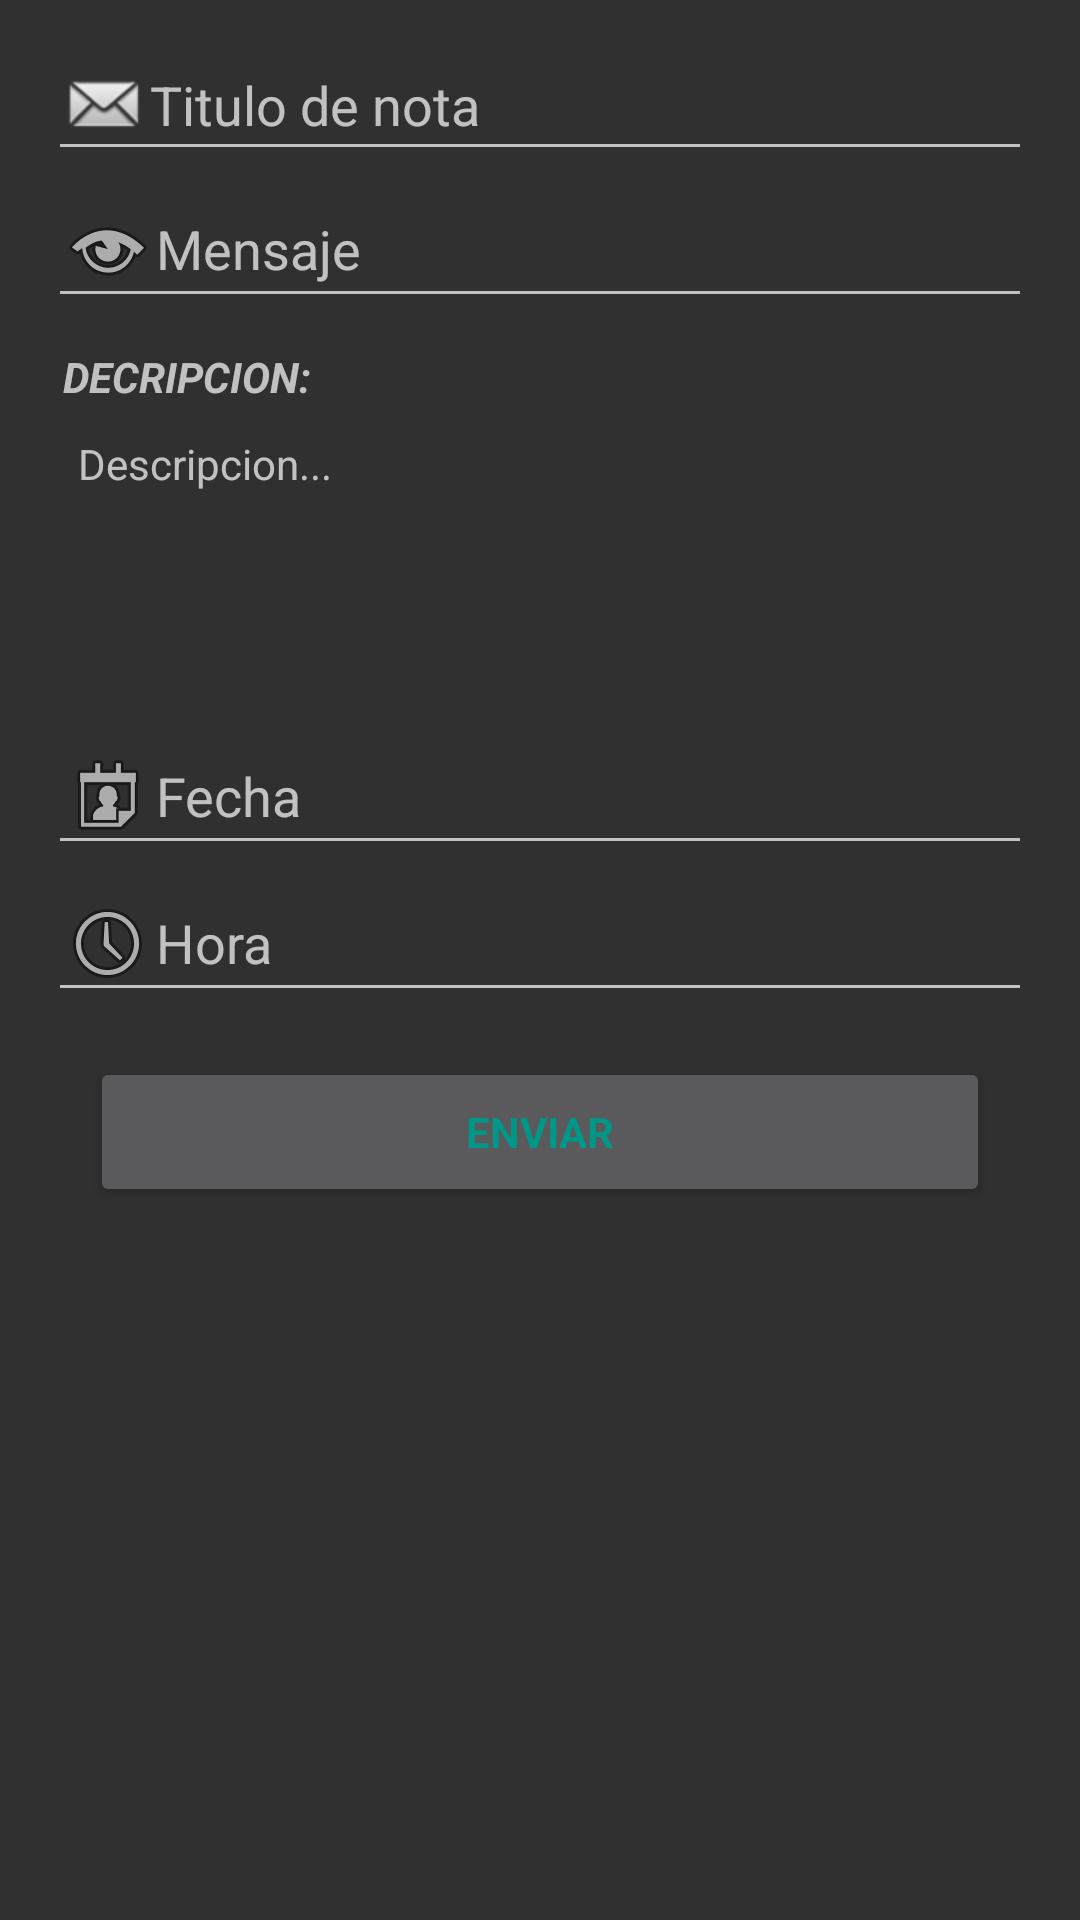

This screen was rendered from an Android layout file. Write that file and the resources it references.
<!-- AndroidManifest.xml: application theme Theme.AppCompat.NoActionBar -->
<!-- res/layout/tab2_fragment.xml -->
<?xml version="1.0" encoding="utf-8"?>
<RelativeLayout xmlns:android="http://schemas.android.com/apk/res/android"
    xmlns:tools="http://schemas.android.com/tools"
    xmlns:app="http://schemas.android.com/apk/res-auto"
    android:id="@+id/activity_alarma"
    android:layout_width="match_parent"
    android:layout_height="match_parent">

    <ScrollView
        android:layout_width="match_parent"
        android:layout_height="match_parent"
        android:isScrollContainer="false"
        android:fitsSystemWindows="true"
        android:fillViewport="true">

        <RelativeLayout
            android:layout_width="match_parent"
            android:layout_height="wrap_content"
            android:paddingLeft="16dp"
            android:paddingRight="16dp">

            <ImageView
                android:id="@+id/imageView"
                android:layout_width="match_parent"
                android:layout_height="wrap_content"
                android:layout_marginTop="10dp"
                app:srcCompat="@drawable/tarea"
                android:contentDescription="@string/todo" />

            <EditText
                android:id="@+id/editText21"
                android:layout_width="match_parent"
                android:layout_height="wrap_content"
                android:layout_below="@+id/imageView"
                android:drawableStart="@android:drawable/sym_action_email"
                android:ems="10"
                android:hint="@string/titulo"
                android:inputType="textPersonName" />

            <EditText
                android:id="@+id/editText22"
                android:layout_width="match_parent"
                android:layout_height="wrap_content"
                android:layout_below="@+id/editText21"
                android:drawableStart="@android:drawable/ic_menu_view"
                android:ems="10"
                android:hint="@string/Mensaje"
                android:inputType="textPersonName" />

            <TextView
                android:id="@+id/txtdescrip"
                android:layout_width="wrap_content"
                android:layout_height="wrap_content"
                android:layout_alignParentStart="true"
                android:layout_below="@+id/editText22"
                android:layout_marginStart="5dp"
                android:layout_marginTop="10dp"
                android:text="@string/decripcion"
                android:textAllCaps="true"
                android:textStyle="bold|italic" />

            <EditText
                android:id="@+id/eddescrip"
                android:layout_width="match_parent"
                android:layout_height="wrap_content"
                android:layout_below="@+id/txtdescrip"
                android:inputType="textMultiLine"
                android:background="@null"
                android:gravity="top|start"
                android:hint="@string/descripcion"
                android:lines="5"
                android:textSize="14sp"
                android:padding="10dp"
                android:textAppearance="@style/TextAppearance.AppCompat.Body1" />

            <EditText
                android:id="@+id/editText23"
                android:layout_width="match_parent"
                android:layout_height="wrap_content"
                android:layout_below="@+id/eddescrip"
                android:drawableStart="@android:drawable/ic_menu_my_calendar"
                android:ems="10"
                android:hint="@string/fecha"
                android:inputType="textPersonName" />

            <EditText
                android:id="@+id/editText24"
                android:layout_width="match_parent"
                android:layout_height="wrap_content"
                android:layout_below="@+id/editText23"
                android:drawableStart="@android:drawable/ic_menu_recent_history"
                android:ems="10"
                android:hint="@string/hora"
                android:inputType="textPersonName|time" />

            <Button
                android:id="@+id/button30"
                android:layout_width="300sp"
                android:layout_height="50dp"
                android:layout_below="@+id/editText24"
                android:layout_centerHorizontal="true"
                android:layout_marginBottom="30dp"
                android:layout_marginTop="15dp"
                android:text="@string/enviar"
                style="?android:textAppearanceSmall"
                android:textColor="@color/colorPrimary"
                android:textStyle="bold" />

            <TimePicker
                android:layout_width="match_parent"
                android:layout_height="106dp"
                android:id="@+id/timePicker"
                android:layout_centerVertical="true"
                android:layout_centerHorizontal="true"
                android:visibility="gone" />

            <DatePicker
                android:layout_width="match_parent"
                android:layout_height="82dp"
                android:id="@+id/datePicker"
                android:layout_centerVertical="true"
                android:layout_centerHorizontal="true"
                android:visibility="gone" />

        </RelativeLayout>

    </ScrollView>

</RelativeLayout>
<!-- resources referenced by this layout -->
<resources>
  <color name="colorPrimary">#009688</color>
  <string name="Mensaje">Mensaje</string>
  <string name="decripcion">Decripcion:</string>
  <string name="descripcion">Descripcion...</string>
  <string name="enviar">Enviar</string>
  <string name="fecha">Fecha</string>
  <string name="hora">Hora</string>
  <string name="titulo">Titulo de nota</string>
  <string name="todo">TODO</string>
</resources>
